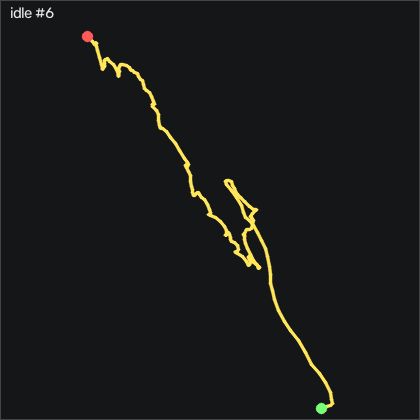

The file beside this chart, header and first rows:
t_s, ax, ay, az, gx, gy, gz, seq
0.00000, -0.96, 0.07100, -0.06100, 0.1057, -0.05181, -0.107, 5168
0.01000, -0.955, 0.07400, -0.06000, 0.1967, -0.05181, 0.381, 5169
0.02000, -0.957, 0.07700, -0.06100, 0.1967, -0.05181, 0.899, 5170
0.03000, -0.957, 0.07800, -0.06100, 0.07473, -0.08181, 1.235, 5171
0.04000, -0.962, 0.07900, -0.05200, -0.01627, -0.2348, 1.235, 5172
0.04900, -0.957, 0.08800, -0.05900, -0.07727, -0.4178, 1.021, 5173
0.06000, -0.956, 0.08500, -0.06000, -0.2293, -0.4788, 0.747, 5174
0.07000, -0.958, 0.08100, -0.06300, -0.3513, -0.4788, 0.686, 5175
0.08000, -0.958, 0.07700, -0.06200, -0.3823, -0.4788, 0.625, 5176
0.09000, -0.96, 0.07800, -0.06300, -0.3513, -0.6308, 0.869, 5177
0.1, -0.958, 0.07700, -0.06600, -0.3513, -0.6008, 1.204, 5178
0.11, -0.958, 0.07800, -0.06300, -0.4123, -0.5398, 1.448, 5179
0.12, -0.959, 0.08000, -0.06900, -0.3513, -0.5088, 1.54, 5180
0.13, -0.959, 0.08300, -0.06700, -0.2903, -0.5698, 1.448, 5181
0.14, -0.954, 0.08500, -0.06300, -0.1993, -0.5698, 1.357, 5182
0.15, -0.959, 0.08300, -0.06500, -0.1383, -0.4788, 1.235, 5183
0.16, -0.96, 0.08400, -0.06700, -0.07727, -0.3568, 1.021, 5184
0.17, -0.957, 0.08600, -0.06400, -0.01627, -0.4788, 0.686, 5185
0.179, -0.957, 0.08800, -0.06700, -0.04627, -0.5088, 0.32, 5186
0.19, -0.956, 0.08600, -0.06100, -0.1073, -0.4478, 0.07600, 5187
0.2, -0.957, 0.08000, -0.05700, -0.1383, -0.4478, -0.168, 5188
0.21, -0.958, 0.08200, -0.05400, -0.1683, -0.4478, -0.07600, 5189
0.22, -0.955, 0.07900, -0.05700, -0.2293, -0.4178, 0.198, 5190
0.23, -0.955, 0.07800, -0.06200, -0.2293, -0.3568, 0.442, 5191
0.24, -0.958, 0.07900, -0.05600, -0.1993, -0.2648, 0.747, 5192
0.25, -0.962, 0.08100, -0.06300, -0.1993, -0.1738, 0.96, 5193
0.26, -0.962, 0.08600, -0.06100, -0.1383, -0.2648, 0.93, 5194
0.27, -0.957, 0.09000, -0.06000, -0.1073, -0.3568, 0.686, 5195
0.28, -0.959, 0.08600, -0.06700, -0.2293, -0.4178, 0.351, 5196
0.29, -0.955, 0.08300, -0.06300, -0.2903, -0.3868, 0.259, 5197
0.3, -0.956, 0.07600, -0.06500, -0.2603, -0.2958, 0.29, 5198
0.31, -0.954, 0.08100, -0.06200, -0.04627, -0.1738, 0.442, 5199
0.32, -0.956, 0.08000, -0.06400, 0.07473, -0.05181, 0.594, 5200
0.33, -0.956, 0.08400, -0.06300, 0.1057, 0.00919, 0.655, 5201
0.34, -0.957, 0.08800, -0.06600, 0.1357, 0.07019, 0.412, 5202
0.349, -0.957, 0.08300, -0.06100, 0.04473, 0.1922, 0.107, 5203
0.36, -0.957, 0.08500, -0.06200, 0.1057, 0.1622, -0.137, 5204
0.37, -0.957, 0.07900, -0.05900, 0.07473, 0.1622, -0.229, 5205
0.38, -0.957, 0.07800, -0.05700, 0.1057, 0.1622, -0.107, 5206
0.39, -0.953, 0.07900, -0.06000, 0.1667, 0.1622, 0.229, 5207
0.4, -0.957, 0.07900, -0.06000, 0.1967, 0.1922, 0.625, 5208
0.41, -0.96, 0.08400, -0.05800, 0.2577, 0.2532, 0.625, 5209
0.42, -0.955, 0.08800, -0.05800, 0.2277, 0.1922, 0.351, 5210
0.43, -0.959, 0.09500, -0.06300, 0.1357, 0.00919, -0.259, 5211
0.44, -0.958, 0.08600, -0.06200, -0.04627, 0.04019, -0.899, 5212
0.45, -0.959, 0.08000, -0.06400, -0.1683, 0.1312, -0.991, 5213
0.46, -0.959, 0.07400, -0.06400, -0.1073, 0.1622, -0.717, 5214
0.47, -0.959, 0.07300, -0.05900, 0.07473, 0.07019, -0.29, 5215
0.48, -0.957, 0.08100, -0.05800, 0.07473, 0.1312, 0.198, 5216
0.49, -0.957, 0.08700, -0.06000, -0.01627, 0.2232, 0.412, 5217
0.5, -0.957, 0.08800, -0.06200, -0.04627, 0.2232, 0.168, 5218
0.51, -0.957, 0.09000, -0.06300, -0.1383, 0.04019, -0.351, 5219
0.519, -0.958, 0.08100, -0.06100, -0.1383, 0.04019, -0.656, 5220
0.53, -0.959, 0.07800, -0.06300, -0.1383, 0.1622, -0.625, 5221
0.54, -0.957, 0.07300, -0.06400, -0.01627, 0.07019, -0.442, 5222
0.55, -0.956, 0.07600, -0.06800, 0.04473, 0.04019, -0.01500, 5223
0.56, -0.957, 0.07900, -0.06500, -0.01627, 0.07019, 0.32, 5224
0.57, -0.958, 0.08300, -0.06400, -0.01627, 0.1622, 0.442, 5225
0.58, -0.956, 0.08300, -0.06100, 0.07473, 0.1922, 0.29, 5226
0.59, -0.955, 0.08000, -0.06300, 0.1057, 0.2532, 0.259, 5227
... 141 more rows
